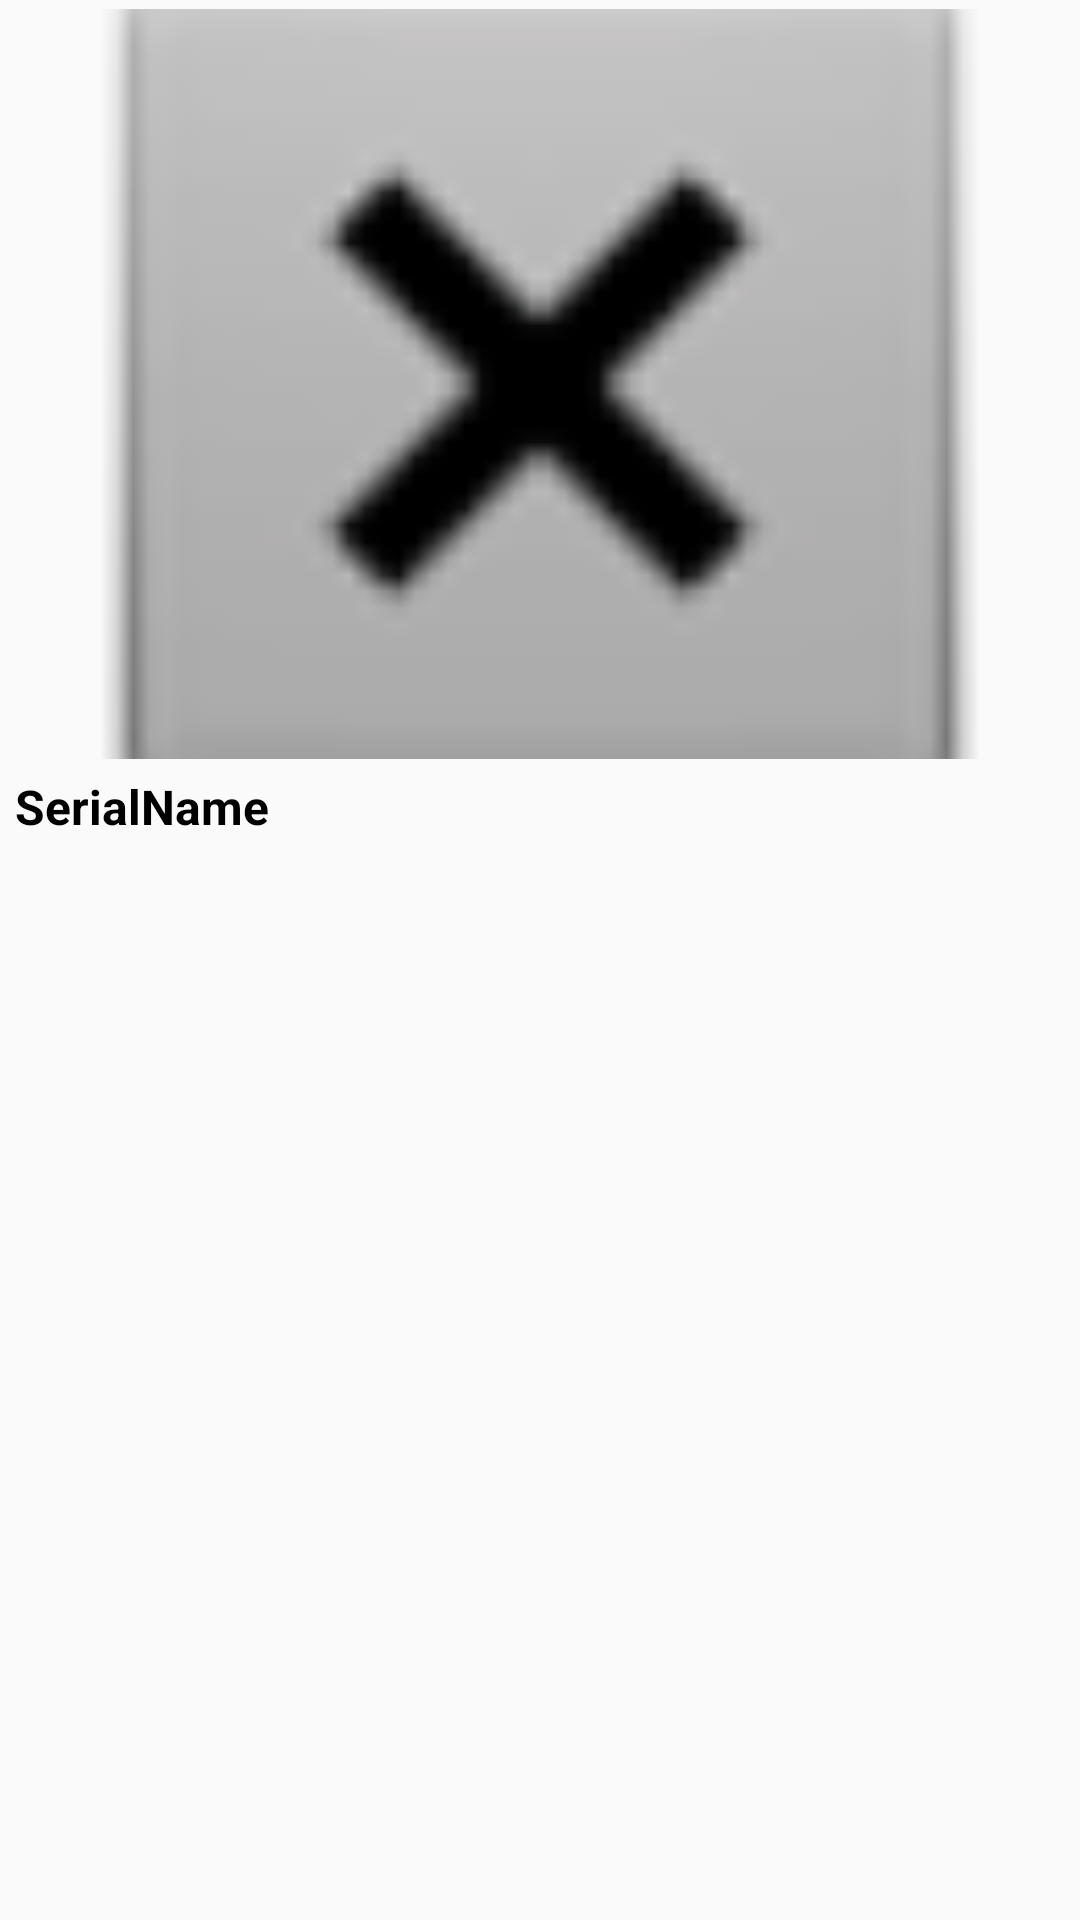

Write the Android layout XML for this screen, with the resource values it uses.
<!-- AndroidManifest.xml: application theme AppTheme -->
<!-- res/layout/serial_row.xml -->
<?xml version="1.0" encoding="utf-8"?>
<android.support.constraint.ConstraintLayout
        xmlns:android="http://schemas.android.com/apk/res/android"
        xmlns:app="http://schemas.android.com/apk/res-auto"
        xmlns:tools="http://schemas.android.com/tools"
        android:layout_width="match_parent"
        android:layout_height="wrap_content">

    <TextView
            android:id="@+id/textview_serials"
            android:layout_width="wrap_content"
            android:layout_height="0dp"
            android:text="SerialName"
            android:textColor="@android:color/black"
            android:textSize="16sp"
            android:textStyle="bold"
            android:layout_marginTop="5dp"
            android:layout_marginStart="5dp"
            app:layout_constraintLeft_toLeftOf="parent"
            app:layout_constraintTop_toBottomOf="@+id/imageview_serials"
            android:layout_gravity="center_horizontal"
    />

    <ImageView
            android:id="@+id/imageview_serials"
            android:scaleType="centerCrop"
            android:layout_width="match_parent"
            android:layout_height="250dp"
            app:layout_constraintLeft_toLeftOf="parent"
            app:layout_constraintTop_toTopOf="parent"
            android:layout_marginTop="3dp"
            android:layout_marginStart="3dp"
            android:layout_marginEnd="3dp"

            app:srcCompat="@android:drawable/btn_dialog"
    />



</android.support.constraint.ConstraintLayout>
<!-- resources referenced by this layout -->
<resources>
  <style name="AppTheme" parent="Theme.AppCompat.Light.NoActionBar">
          
          <item name="colorPrimary">@color/colorPrimary</item>
          <item name="colorPrimaryDark">@color/colorPrimaryDark</item>
          <item name="colorAccent">@color/colorAccent</item>
      </style>
  <color name="colorPrimary">#008577</color>
  <color name="colorPrimaryDark">#00574B</color>
  <color name="colorAccent">#D81B60</color>
</resources>
